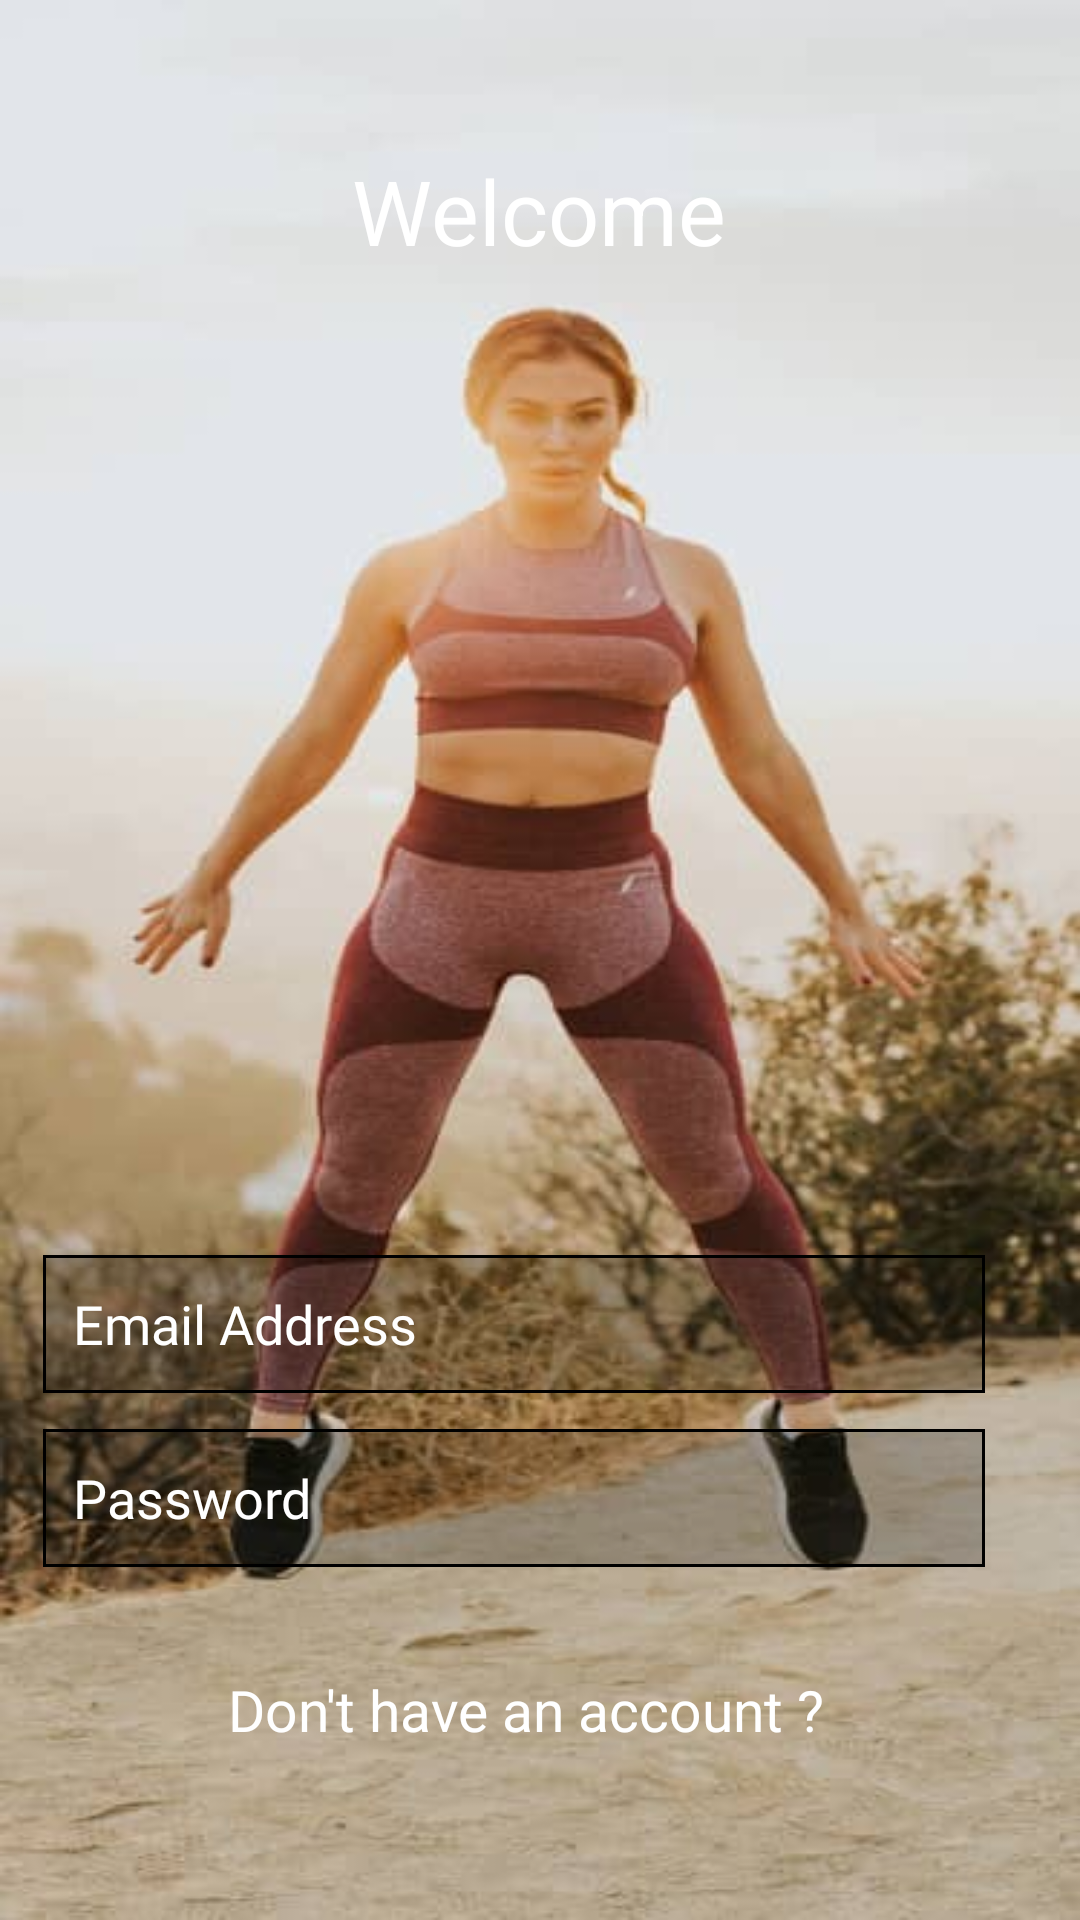

Write the Android layout XML for this screen, with the resource values it uses.
<!-- AndroidManifest.xml: application theme Theme.AppCompat.Light.NoActionBar -->
<!-- res/layout/activity_main.xml -->
<?xml version="1.0" encoding="utf-8"?>
<androidx.constraintlayout.widget.ConstraintLayout xmlns:android="http://schemas.android.com/apk/res/android"
    xmlns:app="http://schemas.android.com/apk/res-auto"
    xmlns:tools="http://schemas.android.com/tools"
    android:layout_width="match_parent"
    android:layout_height="match_parent"
    tools:context=".MainActivity"
    android:background="@drawable/login_bg">

    <TextView
        android:id="@+id/textView4"
        android:layout_width="wrap_content"
        android:layout_height="wrap_content"
        android:text="Welcome"
        android:textColor="@color/white"
        android:textSize="30sp"
        android:layout_marginTop="50dp"
        app:layout_constraintEnd_toEndOf="parent"
        app:layout_constraintHorizontal_bias="0.498"
        app:layout_constraintStart_toStartOf="parent"
        app:layout_constraintTop_toTopOf="parent" />

    <EditText
        android:id="@+id/loginPassword"
        android:layout_width="314dp"
        android:layout_height="46dp"
        android:layout_marginStart="50dp"
        android:layout_marginTop="12dp"
        android:layout_marginEnd="50dp"
        android:background="@drawable/field"
        android:paddingRight="10dp"
        android:paddingLeft="10dp"
        android:drawableLeft="@drawable/ic_baseline_vpn_key_24"
        android:drawablePadding="20dp"
        android:ems="10"
        android:fontFamily="@font/roboto_regular"
        android:hint="Password"
        android:inputType="textPassword"
        android:textColor="@color/black"
        android:textColorHint="@color/white"
        app:layout_constraintEnd_toEndOf="parent"
        app:layout_constraintHorizontal_bias="0.666"
        app:layout_constraintStart_toStartOf="parent"
        app:layout_constraintTop_toBottomOf="@+id/emailText" />

    <EditText
        android:id="@+id/emailText"
        android:layout_width="314dp"
        android:layout_height="46dp"
        android:layout_marginStart="50dp"
        android:layout_marginTop="328dp"
        android:layout_marginEnd="50dp"
        android:background="@drawable/field"
        android:paddingRight="10dp"
        android:paddingLeft="10dp"
        android:drawableLeft="@drawable/ic_baseline_email_24"
        android:drawablePadding="20dp"
        android:ems="10"
        android:fontFamily="@font/roboto_regular"
        android:hint="Email Address"
        android:inputType="textEmailAddress"
        android:textColorHint="@color/white"
        android:textIsSelectable="true"
        app:layout_constraintEnd_toEndOf="parent"
        app:layout_constraintHorizontal_bias="0.666"
        app:layout_constraintStart_toStartOf="parent"
        app:layout_constraintTop_toBottomOf="@+id/textView4" />

    <Button
        android:id="@+id/loginButton"
        android:layout_width="match_parent"
        android:layout_height="wrap_content"
        android:layout_marginStart="100dp"
        android:layout_marginTop="30dp"
        android:layout_marginEnd="100dp"
        android:layout_marginBottom="108dp"
        android:fontFamily="@font/roboto_regular"
        android:text="Login"
        android:background="#504242"
        android:textColor="#f1f0f0"
        app:layout_constraintBottom_toBottomOf="parent"
        app:layout_constraintEnd_toEndOf="parent"
        app:layout_constraintHorizontal_bias="0.0"
        app:layout_constraintStart_toStartOf="parent"
        app:layout_constraintTop_toBottomOf="@+id/loginPassword"
        app:layout_constraintVertical_bias="0.318" />

    <TextView
        android:id="@+id/textView2"
        android:layout_width="wrap_content"
        android:layout_height="35dp"
        android:layout_marginStart="76dp"
        android:fontFamily="@font/roboto_regular"
        android:text="Don't have an account ?"
        android:textColor="@color/white"
        android:textSize="19sp"
        app:layout_constraintBottom_toBottomOf="parent"
        app:layout_constraintStart_toStartOf="parent"
        app:layout_constraintTop_toBottomOf="@+id/loginButton"
        app:layout_constraintVertical_bias="0.479" />

    <TextView
        android:id="@+id/createAccountText"
        android:layout_width="wrap_content"
        android:layout_height="32dp"
        android:layout_marginStart="7dp"
        android:layout_marginEnd="90dp"
        android:fontFamily="@font/roboto_regular"
        android:text="Sign up"
        android:textColor="@color/teal_200"
        android:textSize="18sp"
        app:layout_constraintBottom_toBottomOf="parent"
        app:layout_constraintEnd_toEndOf="parent"
        app:layout_constraintHorizontal_bias="0.0"
        app:layout_constraintStart_toEndOf="@+id/textView2"
        app:layout_constraintTop_toBottomOf="@+id/loginButton"
        app:layout_constraintVertical_bias="0.461" />

    

</androidx.constraintlayout.widget.ConstraintLayout>
<!-- resources referenced by this layout -->
<resources>
  <!-- drawable field (drawable-v24) -->
  <?xml version="1.0" encoding="utf-8"?>
  <shape xmlns:android="http://schemas.android.com/apk/res/android">
      <solid android:color="#33000000"/>
      <stroke android:width="1dp" android:color="#000000" />
      <padding android:left="0dp" android:top="0dp" android:right="0dp" android:bottom="0dp" />
  </shape>
  <!-- drawable login_bg: jpg bitmap (drawable-v24, 25231 bytes) -->
  <!-- not gathered from this repository: default colours our renderer supplied (Android Studio template values) -->
  <color name="teal_200">#FF03DAC5</color>
  <color name="black">#FF000000</color>
  <color name="white">#FFFFFFFF</color>
</resources>
